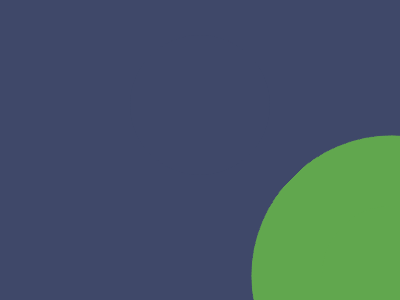

Recreate this image using only HTML and CSS.

<!-- Here added closing tags to format the code properly -->

<!-- Method 1 - 100% -->

<p></p>
<style>
  * {
    * {
      border-radius: 50%;
      background: conic-gradient(from 180deg, #0000 25%, #61A74E 0);
      margin: 35 130 125
    }

    background:#3F4869
  }

  p {
    position: fixed;
    padding: 70;
    background: #61A74E;
    margin: 90 0
  }
</style>

<!-- Method 2 - 100% -->
<p></p>
<p></p>
<style>
  * {
    background: #3F4869
  }

  p {
    border-radius: 50%;
    border: 70px solid#61A74E;
    position: fixed;
    margin: 117 122;
    z-index: 2
  }

  p+p {
    margin: 27 122;
    border-left-color: #0000;
    rotate: -45deg;
    z-index: 1
  }
</style>


<!-- Method 3 - 100% -->

<p></p>
<p></p>
<style>
  * {
    background: #3F4869
  }

  p {
    border-radius: 50%;
    border: 70px solid#61A74E;
    position: fixed;
    top: 19;
    left: 130;
    border-left-color: #0000;
    rotate: -45deg
  }

  p+p {
    top: 109;
    border-color: #61A74E
  }
</style>
